Run: headless pygame with SDL's dummy video driver; simulated clock (each Clock.tick advances the game by its frame time, no real sleeping); random seed 0; keys injected as events and as key.get_pressed() state; no mouse input.
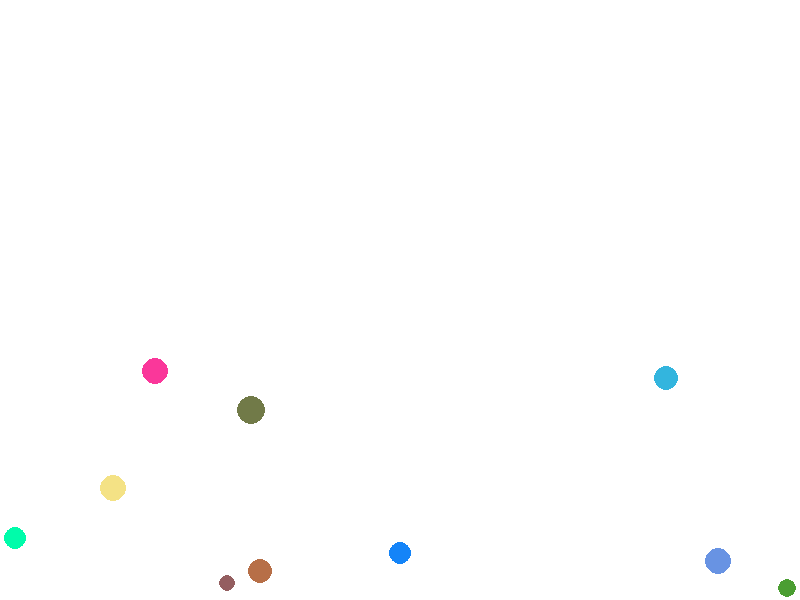
Frame 1 of 4 · flips 1–60 · no input
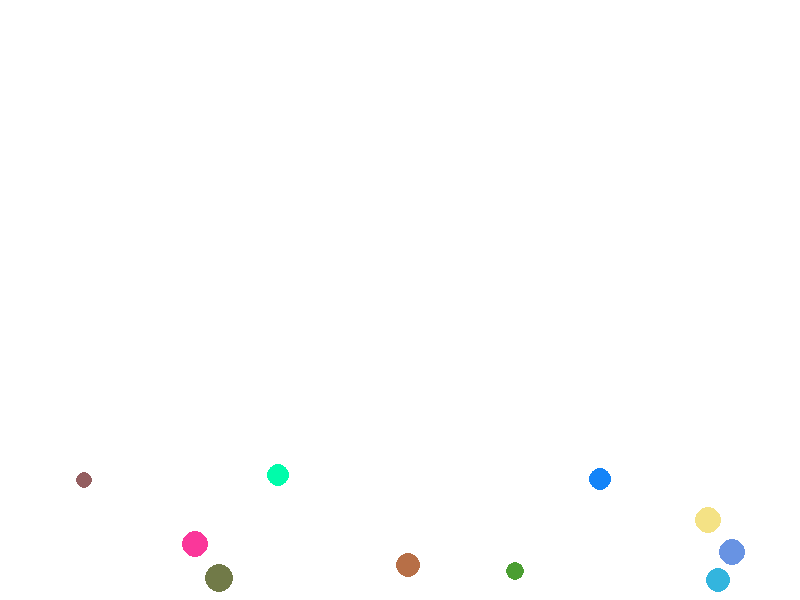
Frame 2 of 4 · flips 61–180 · tapped SPACE, RETURN · held RIGHT (→), D
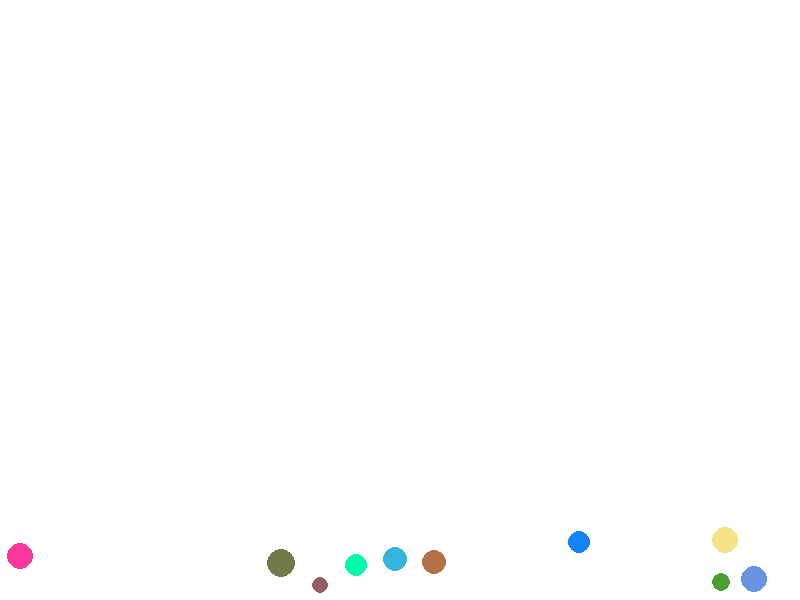
Frame 3 of 4 · flips 181–300 · held DOWN (↓), S
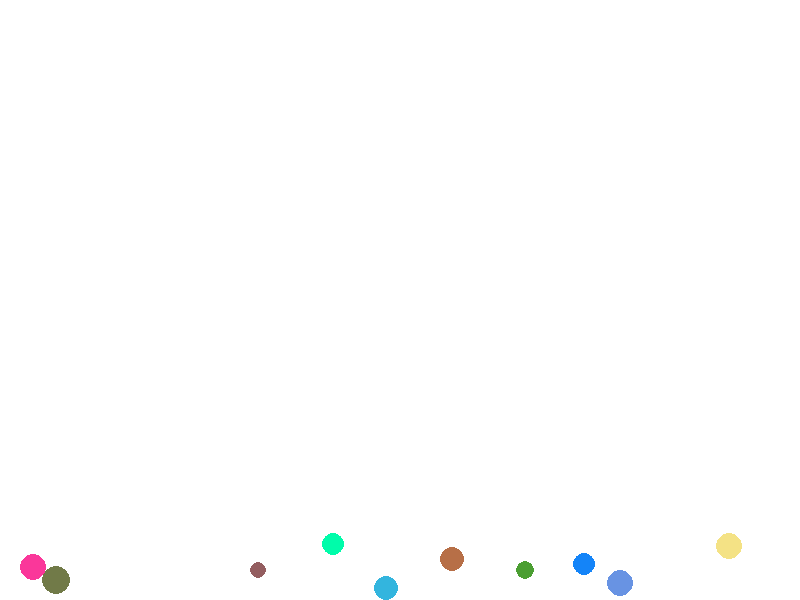
Frame 4 of 4 · flips 301–420 · held LEFT (←), A, UP (↑), W

The pygame program that drew these frames:

import math

import pygame
import sys
import random
from pygame.math import Vector2

# Initialize Pygame
pygame.init()

# Screen dimensions
width, height = 800, 600
screen = pygame.display.set_mode((width, height))
pygame.display.set_caption("Advanced Bouncing Ball Simulation")

# Colors
background_color = (255, 255, 255)

# Physics properties
gravity = 0.5
elasticity = 0.95  # Marbles are very elastic
friction = 0.01


class Ball:
    def __init__(self, x, y, radius, color, vx, vy):
        self.position = Vector2(x, y)
        self.velocity = Vector2(vx, vy)
        self.radius = radius
        self.color = color
        self.hit_count = 0

    def update(self):
        self.position += self.velocity
        self.velocity.y += gravity
        self.velocity *= (1 - friction)
        self.handle_wall_collisions()

    def handle_wall_collisions(self):
        if self.position.x - self.radius < 0:
            self.position.x = self.radius
            self.velocity.x = -self.velocity.x * elasticity
        elif self.position.x + self.radius > width:
            self.position.x = width - self.radius
            self.velocity.x = -self.velocity.x * elasticity

        if self.position.y - self.radius < 0:
            self.position.y = self.radius
            self.velocity.y = -self.velocity.y * elasticity
        elif self.position.y + self.radius > height:
            self.position.y = height - self.radius
            if abs(self.velocity.y) < 0.1:  # If the vertical velocity is small enough
                self.velocity.y = 0  # Stop the vertical movement
            else:
                self.velocity.y = -self.velocity.y * elasticity

    def draw(self, _screen):
        pygame.draw.circle(_screen, self.color, (int(self.position.x), int(self.position.y)), self.radius)


def create_balls(number_of_balls):
    return [
        Ball(random.randint(50, width - 50), random.randint(50, height - 50), random.randint(5, 15),
             # Marbles are smaller
             (random.randint(0, 255), random.randint(0, 255), random.randint(0, 255)), random.uniform(-5, 5),
             random.uniform(-5, 5))
        for _ in range(number_of_balls)
    ]


def handle_collisions(_balls):
    for i, ball1 in enumerate(_balls):
        for j in range(i + 1, len(_balls)):
            ball2 = _balls[j]
            dx = ball1.position.x - ball2.position.x
            dy = ball1.position.y - ball2.position.y
            distance = math.hypot(dx, dy)
            if distance < ball1.radius + ball2.radius:  # collision detected
                ball1.hit_count += 1  # Increment hit_count for ball1
                ball2.hit_count += 1  # Increment hit_count for ball2
                angle = math.atan2(dy, dx)
                speed1 = math.hypot(ball1.velocity.x, ball1.velocity.y)
                speed2 = math.hypot(ball2.velocity.x, ball2.velocity.y)
                direction1 = math.atan2(ball1.velocity.y, ball1.velocity.x)
                direction2 = math.atan2(ball2.velocity.y, ball2.velocity.x)
                new_speed1 = speed2 * math.cos(direction2 - angle)
                new_speed2 = speed1 * math.cos(direction1 - angle)
                ball1.velocity.x = new_speed1 * math.cos(angle) + speed1 * math.sin(direction1 - angle) * math.cos(
                    angle + math.pi / 2)
                ball1.velocity.y = new_speed1 * math.sin(angle) + speed1 * math.sin(direction1 - angle) * math.sin(
                    angle + math.pi / 2)
                ball2.velocity.x = new_speed2 * math.cos(angle) + speed2 * math.sin(direction2 - angle) * math.cos(
                    angle + math.pi / 2)
                ball2.velocity.y = new_speed2 * math.sin(angle) + speed2 * math.sin(direction2 - angle) * math.sin(
                    angle + math.pi / 2)


def main():
    balls = create_balls(10)
    clock = pygame.time.Clock()  # Create a clock once
    while True:
        for event in pygame.event.get():
            if event.type == pygame.QUIT:
                pygame.quit()
                sys.exit()

        screen.fill(background_color)
        for ball in balls:
            ball.update()
        handle_collisions(balls)
        for ball in balls:
            ball.draw(screen)
        pygame.display.flip()
        clock.tick(60)  # Use a clock to control frame rate


if __name__ == "__main__":
    main()
